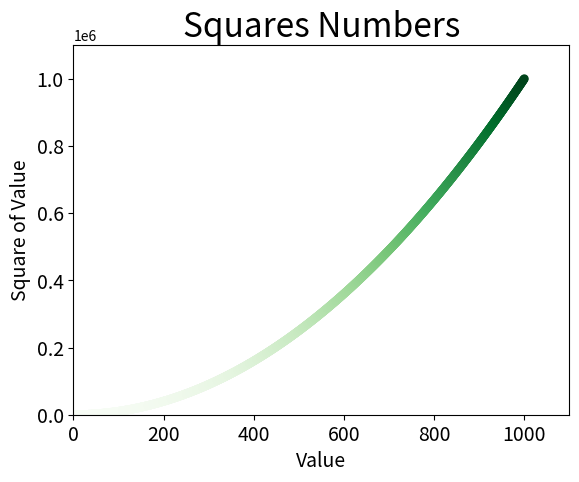

Python code for this plot:
#绘制散点图
import matplotlib.pyplot as plt

#x_values=[1,2,3,4,5]
#y_values=[1,4,9,16,25]
x_values=list(range(1,1001)) #列表数字1~1000
y_values=[x**2 for x in x_values]
#绘点,s设置点的尺寸
plt.scatter(x_values,y_values,c=y_values,cmap=plt.cm.Greens,edgecolor='none',s=40)
        #" c='red' "自定义颜色;c+cmap实现颜色映射,随y_values增大渐深
plt.title("Squares Numbers",fontsize=24)
plt.xlabel("Value",fontsize=14)
plt.ylabel("Square of Value",fontsize=14)
plt.tick_params(axis='both',which='major',labelsize=14) #刻度标记的大小
plt.axis([0,1100,0,1100000])  #设置每个坐标轴的取值范围
#plt.show()
#自动保存图表时注释掉.show()方法,否则是空白png
# (参数1是存储文件名,默认地址是scatt..py所在目录,参数2指将多余空白区裁剪,若保留省略即可)
plt.savefig('squares_plot.png',bbox_inches='tight')
